pico-8 play session: hold → + tap 🅾, after a click and taps of 🅾, ❎, 🅾+❎, 🅾 in the second before t = 0

[t = 1 s] hold → ~1s, tap 🅾 ~2×
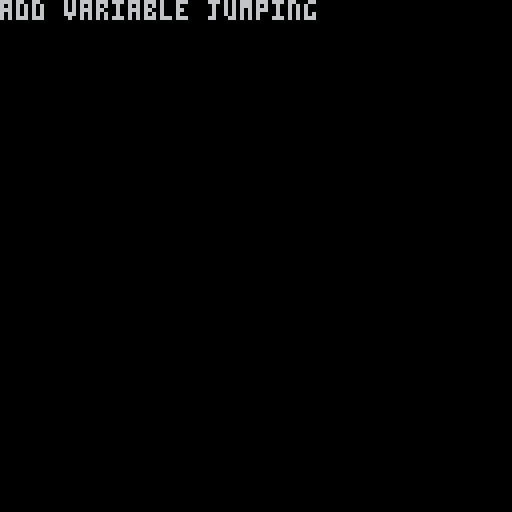

pico-8 cartridge
version 30
__lua__
-- Player Code

-- TODO

left = ⬅️
up = ⬆️
right = ➡️
down = ⬇️
jump = ▥
action = 🐱

max_speed = 90
run_accel = 1000
run_reduce = 400
gravity = 900
jump_speed = -180
jump_boost = 40

function _init()
	player = {x = 64, y = 64, vx = 0, vy = 0}
	player.spr = 1
end

function _update60()
	dt = 1 / 60
	local inputx = 0
	if btn(left) then
		inputx = -1
	elseif btn(right) then
		inputx = 1
	end

	is_ground = player.y > 70

	if abs(max_speed * inputx) > abs(player.vx) then
		accel = run_accel
	else
		accel = run_reduce
	end
	player.vx = appr(player.vx, max_speed * inputx, accel * dt)
	dbg = 'add variable jumping'
	if is_ground then
		player.vy = 0
		if btnp(4) then
			player.vy = jump_speed
			if inputx ~= 0 then
				player.vx = player.vx + inputx * jump_boost
			end
		end
	else
		player.vy = player.vy + gravity * dt
	end

	player.x = player.x + player.vx * dt
	player.y = player.y + player.vy * dt
end

function _draw()
	cls()
 	spr(player.spr,player.x,player.y)
	 print(dbg,x,y)
end


function appr(val, target, amount)
	return val > target 
     and max(val - amount, target) 
     or min(val + amount, target)
end
__gfx__
00000000000000000000000000000000000000000000000000000000000000000000000000000000000000000000000000000000000000000000000000000000
00000000000000000000000000000000000000000000000000000000000000000000000000000000000000000000000000000000000000000000000000000000
00700700044444400000000000000000000000000000000000000000000000000000000000000000000000000000000000000000000000000000000000000000
00077000044444400000000000000000000000000000000000000000000000000000000000000000000000000000000000000000000000000000000000000000
00077000044444400000000000000000000000000000000000000000000000000000000000000000000000000000000000000000000000000000000000000000
00700700044444400000000000000000000000000000000000000000000000000000000000000000000000000000000000000000000000000000000000000000
00000000044444400000000000000000000000000000000000000000000000000000000000000000000000000000000000000000000000000000000000000000
00000000044444400000000000000000000000000000000000000000000000000000000000000000000000000000000000000000000000000000000000000000
